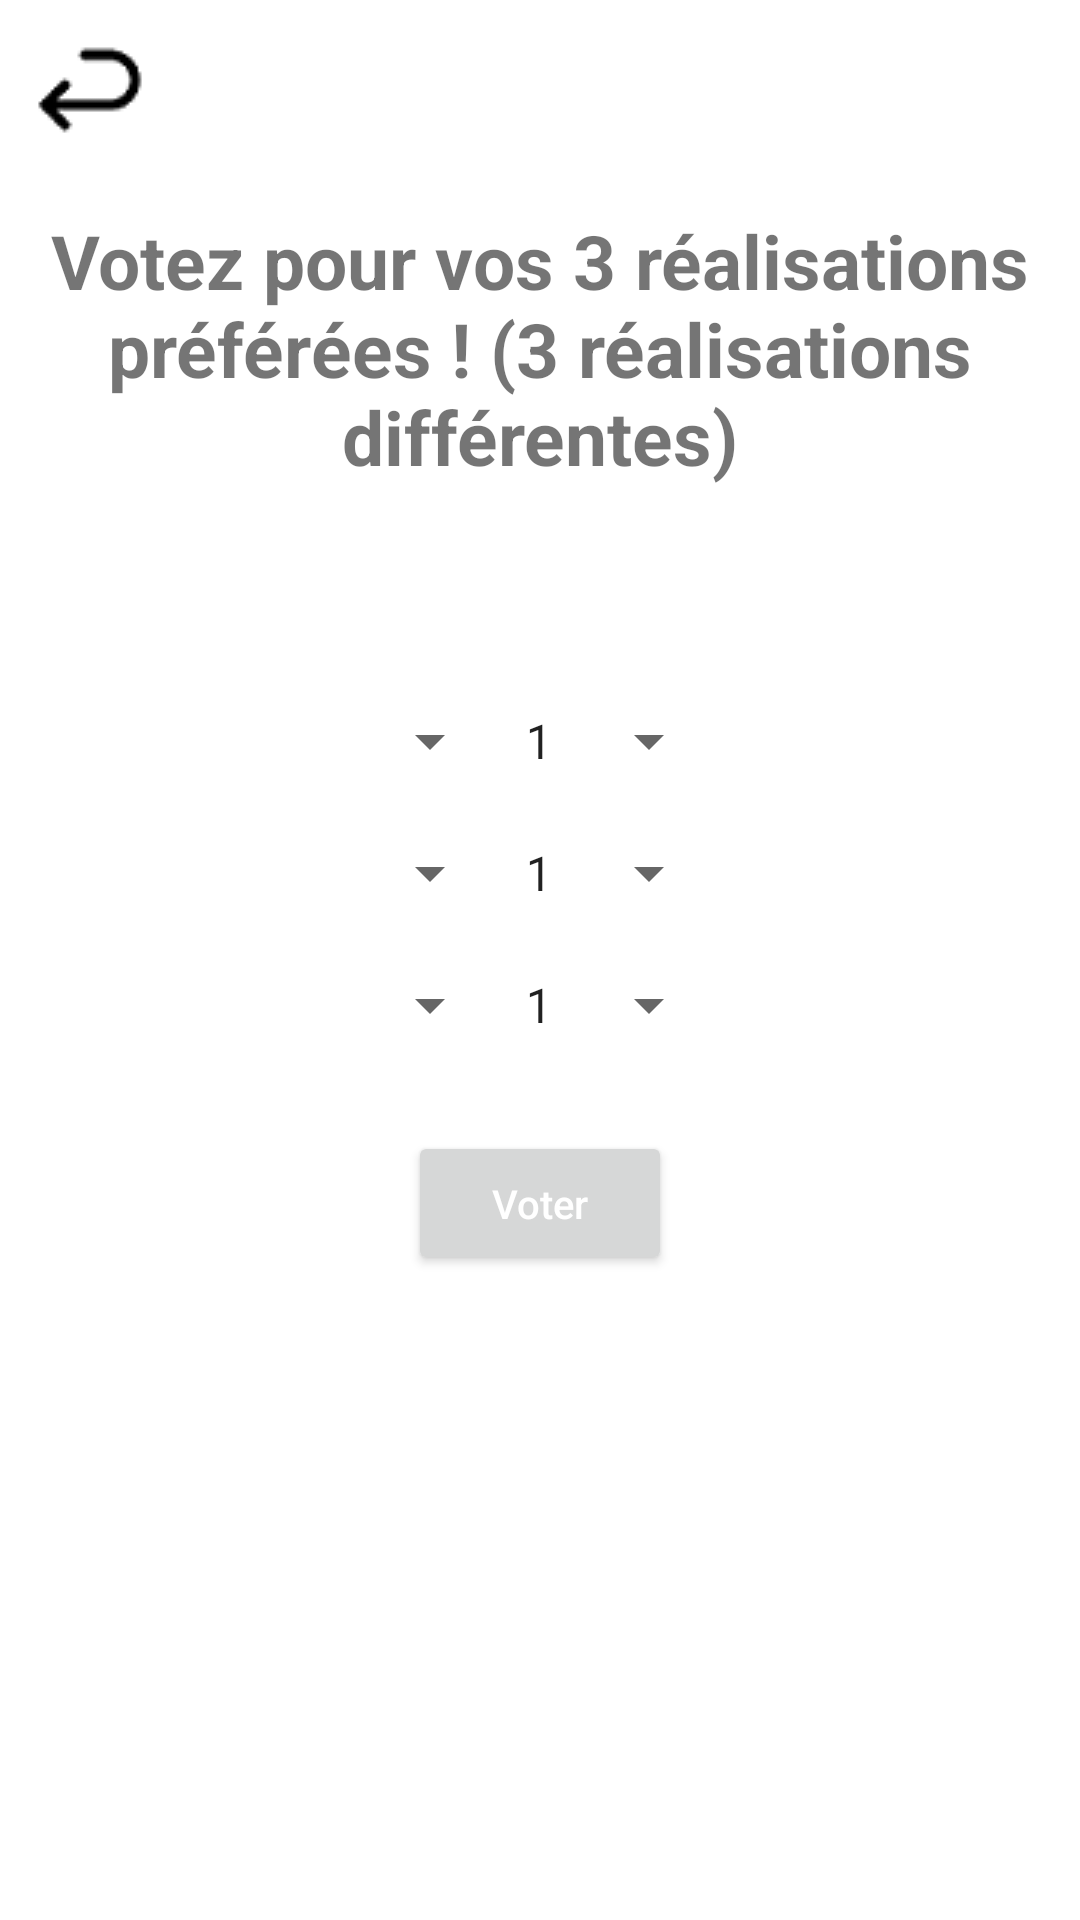

Produce the Android XML layout that renders to this screen, including the resource entries it uses.
<!-- AndroidManifest.xml: application theme Theme.GedimatApplication -->
<!-- res/layout/activity_vote.xml -->
<?xml version="1.0" encoding="utf-8"?>
<RelativeLayout xmlns:android="http://schemas.android.com/apk/res/android"
    xmlns:app="http://schemas.android.com/apk/res-auto"
    xmlns:tools="http://schemas.android.com/tools"
    android:layout_width="match_parent"
    android:layout_height="match_parent"
    tools:context=".VoteActivity">

    <LinearLayout
        android:layout_width="match_parent"
        android:layout_height="match_parent">
        <ImageButton

            android:layout_width="wrap_content"
            android:layout_height="wrap_content"
            android:layout_margin="10dp"
            android:id="@+id/back_button"
            android:src="@drawable/back_arrow"
            android:background="@color/white"
            android:clickable="true"/>
    </LinearLayout>


    <LinearLayout
        android:layout_width="match_parent"
        android:layout_height="wrap_content"
        android:orientation="vertical"
        android:gravity="center"
        android:layout_marginTop="60dp">


        <TextView
            android:layout_width="wrap_content"
            android:layout_height="wrap_content"
            android:layout_margin="10dp"
            android:text="@string/titre"
            android:textSize="25sp"
            android:gravity="center"
            android:textStyle="bold" />

    </LinearLayout>

    <LinearLayout
        android:layout_width="match_parent"
        android:layout_height="match_parent"
        android:orientation="vertical"
        android:gravity="center"
        android:layout_marginTop="20dp">

        <LinearLayout
            android:layout_width="match_parent"
            android:layout_height="wrap_content"
            android:orientation="horizontal"
            android:gravity="center">

            <Spinner
                android:id="@+id/spin_real_1"
                android:layout_width="wrap_content"
                android:layout_height="wrap_content" />

            <Spinner
                android:id="@+id/rating_spinner_1"
                android:layout_width="wrap_content"
                android:layout_height="wrap_content"
                android:entries="@array/rating_options"
                android:prompt="@string/rating_prompt" />


        </LinearLayout>

        <LinearLayout
            android:layout_width="match_parent"
            android:layout_height="wrap_content"
            android:orientation="horizontal"
            android:gravity="center"
            android:layout_marginTop="20dp">

            <Spinner
                android:id="@+id/spin_real_2"
                android:layout_width="wrap_content"
                android:layout_height="wrap_content" />

            <Spinner
                android:id="@+id/rating_spinner_2"
                android:layout_width="wrap_content"
                android:layout_height="wrap_content"
                android:entries="@array/rating_options"
                android:prompt="@string/rating_prompt" />
        </LinearLayout>

        <LinearLayout
            android:layout_width="match_parent"
            android:layout_height="wrap_content"
            android:orientation="horizontal"
            android:gravity="center"
            android:layout_marginTop="20dp">

            <Spinner
                android:id="@+id/spin_real_3"
                android:layout_width="wrap_content"
                android:layout_height="wrap_content" />

            <Spinner
                android:id="@+id/rating_spinner_3"
                android:layout_width="wrap_content"
                android:layout_height="wrap_content"
                android:entries="@array/rating_options"
                android:prompt="@string/rating_prompt" />

        </LinearLayout>

        <LinearLayout
            android:layout_width="match_parent"
            android:layout_height="wrap_content"
            android:orientation="vertical"
            android:gravity="center">

            <Button
                android:layout_width="wrap_content"
                android:layout_height="wrap_content"
                android:id="@+id/vote"
                android:gravity="center"
                android:hint="Voter"
                android:textColorHint="@color/white"
                android:textSize="40px"
                android:layout_marginTop="30dp">

            </Button>

        </LinearLayout>

    </LinearLayout>

</RelativeLayout>
<!-- resources referenced by this layout -->
<resources>
  <string-array name="rating_options">
          <item>1</item>
          <item>2</item>
          <item>3</item>
          <item>4</item>
          <item>5</item>
      </string-array>
  <color name="white">#FFFFFFFF</color>
  <!-- drawable back_arrow: png bitmap (drawable, 897 bytes) -->
  <string name="rating_prompt">Choisissez une note</string>
  <string name="titre">Votez pour vos 3 réalisations préférées ! (3 réalisations différentes)</string>
  <style name="Theme.GedimatApplication" parent="Theme.MaterialComponents.DayNight.DarkActionBar">
          
          <item name="colorPrimary">@color/clear_red</item>
          <item name="colorPrimaryVariant">@color/dark_red</item>
          <item name="colorOnPrimary">@color/white</item>
          
          <item name="colorSecondary">@color/teal_200</item>
          <item name="colorSecondaryVariant">@color/teal_700</item>
          <item name="colorOnSecondary">@color/black</item>
          
          <item name="android:statusBarColor">?attr/colorPrimaryVariant</item>
          
      </style>
  <color name="clear_red">#FF9494</color>
  <color name="dark_red">#CE5858</color>
  <color name="teal_200">#FF03DAC5</color>
  <color name="teal_700">#FF018786</color>
  <color name="black">#FF000000</color>
</resources>
